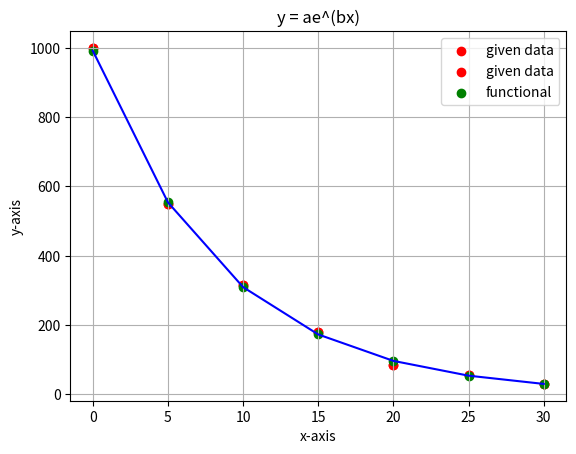

Reproduce this figure in Python.

import numpy as np
import math
import matplotlib.pyplot as plt


def plotGraph(X, Y, a = 0, b = 0) :
    plt.xlabel('x-axis')
    plt.ylabel('y-axis')
    plt.scatter(X, Y, label='given data', color='red',marker='o')
    plt.grid(True, which='both')
    if a != 0 :
        x = np.arange(0, 31, 5)
        y = function(a,b,x)
        plt.title('y = ae^(bx)')
        plt.scatter(x, y, label='functional', color='green',marker='o')
        plt.plot(x, y, color= 'blue')
    plt.legend()
    plt.show()


def function(a, b, x):
    return a*(np.exp(b*x))


def expToLinear(x, y):
    n = len(x)
    y = np.log(y)
    d = n*sum(x*x)-sum(x)*sum(x)
    b = (n*sum(x*y) - sum(x)*sum(y))/d
    a = (sum(x*x)*sum(y) - sum(x)*sum(x*y))/d

    return np.exp(a), b


if __name__ == '__main__':
    x = np.arange(0, 31, 5)
    y = np.array([1000, 550, 316, 180, 85, 56, 31])
    plotGraph(x, y)
    print("The best fit model is exponential model. According to the graph.")
    print("The model is : y = ae^bx")

    [a, b] = expToLinear(x, y)

    print('a =', a)
    print('b =', b)

    plotGraph(x, y, a, b)

    y1 = function(a, b, 40)
    y1 = round(y1, 2)
    print('Amount of drug after 40 hours : ', y1)




